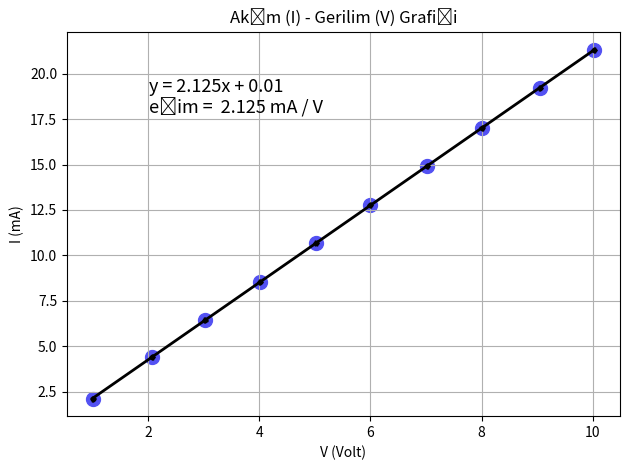

Write Python code to recreate this figure.
import numpy as np
import matplotlib.pyplot as plt

plt.style.use('fast')

#x ve y eksenindeki veriler
x = np.array([1.0, 2.07, 3.02, 4.01, 5.02, 6.00, 7.02, 8.01, 9.05, 10.03])
y = np.array([2.12, 4.40, 6.42, 8.54, 10.69, 12.77, 14.92, 17.04, 19.23,21.30])

colors = np.array(["#5351f2","#5351f2","#5351f2","#5351f2","#5351f2","#5351f2","#5351f2","#5351f2","#5351f2","#5351f2"])

markers = ["o","o","o","o","o","o","o","o","o","o"]

#x ve y için hata sınırları
y_error = 0.01
x_error = 0.01

#her bir noktaya hem farklı renk hem de farklı marker
for xi,yi, m, c in zip(x,y,markers, colors):
    plt.scatter(xi, yi, c=c, marker=m, s=100)

#en iyi doğruyu bulma polyfit buluyor
a, b = np.polyfit(x, y, 1)

#en iyi doğruyu çizdirme
plt.plot(x, a*x+b, color='black', linestyle='-', linewidth=2,)

plt.errorbar(x, y, yerr=y_error, xerr=x_error, fmt='.',c='black', elinewidth = 0.2, capsize=2, capthick= 1, barsabove= False)

#fonskiyonu grafiğe bastırma
plt.text(2.01, 17.85, 'y = ' +  '{:.3f}'.format(a) + 'x' + ' + {:.2f}\n'.format(b), size=13)
#eğimi grafiğe bastırma
plt.text(2.01, 17.80, 'eğim =  {:.3f}'.format(a) + " mA / V", size=13)

plt.title("Akım (I) - Gerilim (V) Grafiği")

plt.xlabel("V (Volt)")

plt.ylabel("I (mA)")

plt.grid(True)

plt.tight_layout()

print(plt.style.available)

plt.show()
